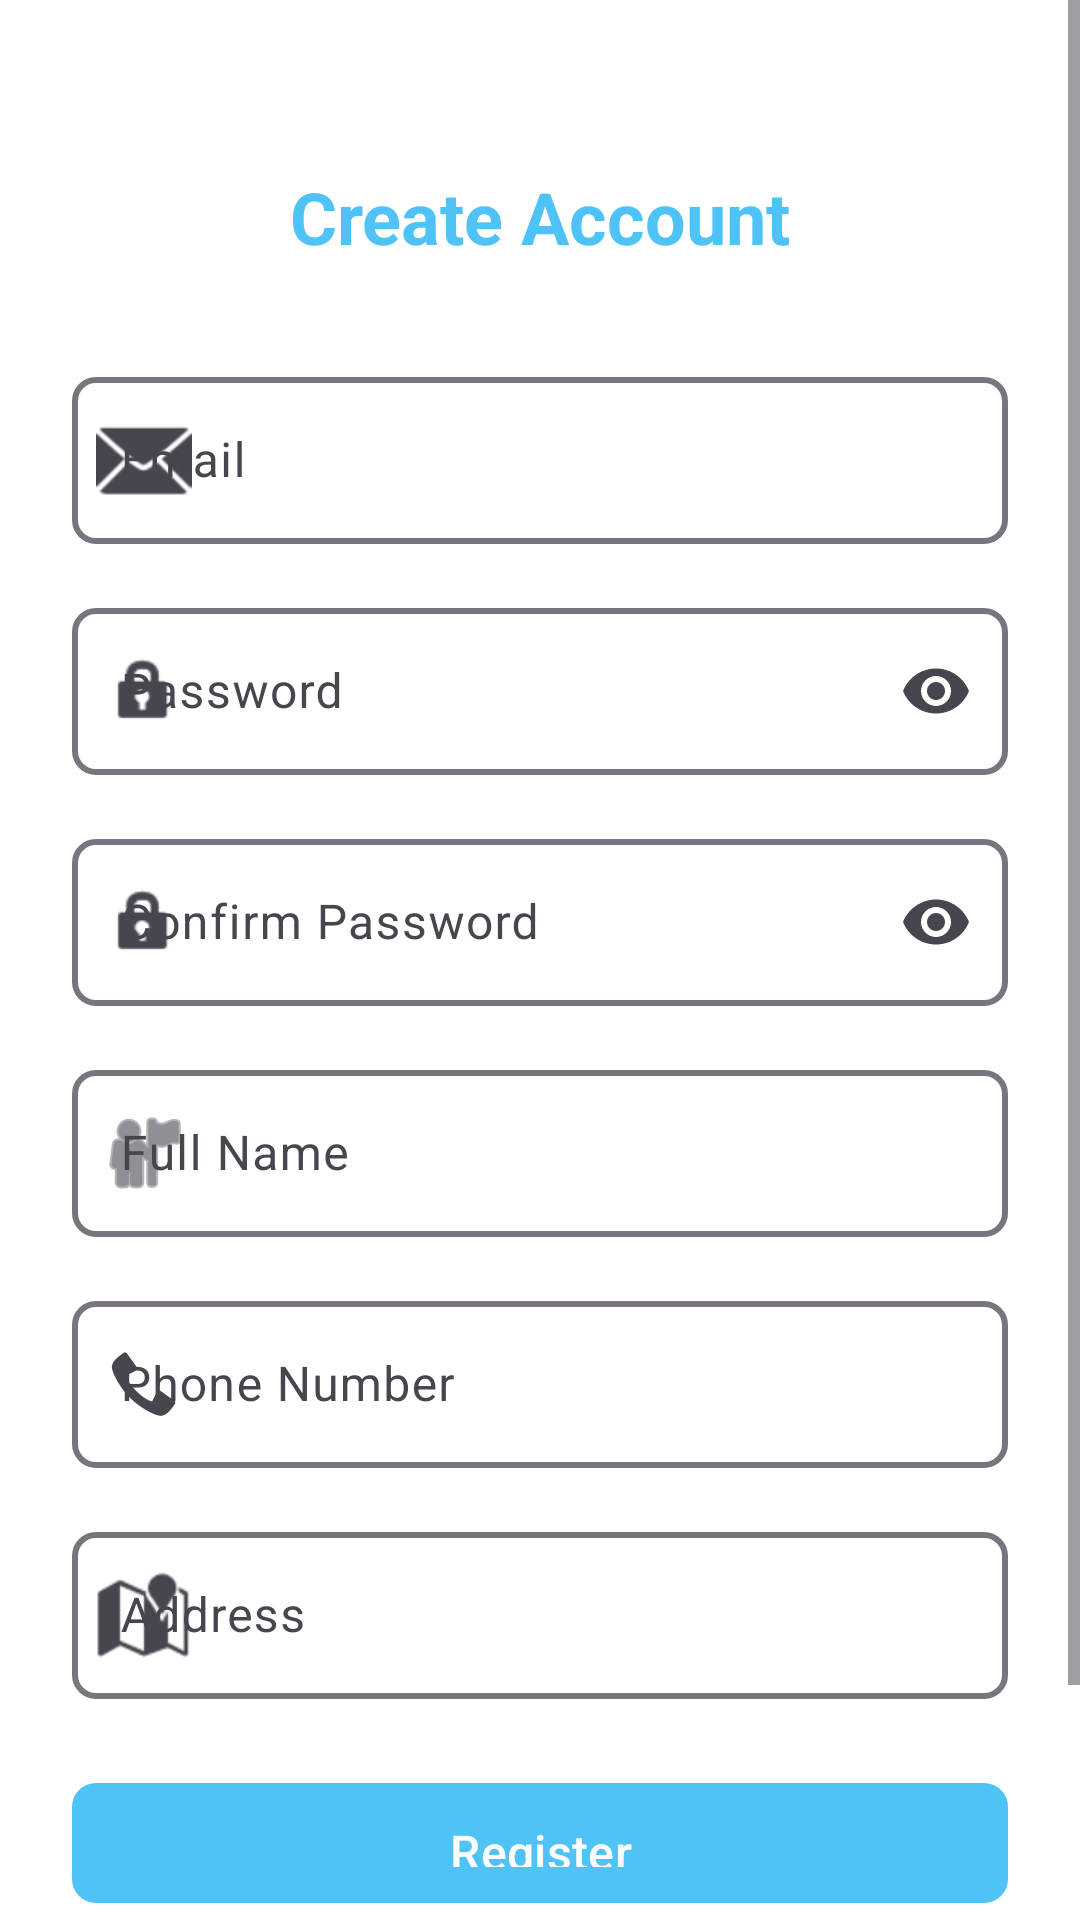

Here is an Android app screen rendered from its layout file. Give the layout XML and the strings, colors and styles it references.
<!-- AndroidManifest.xml: application theme Theme.CampusExpenseManager -->
<!-- res/layout/activity_register.xml -->
<?xml version="1.0" encoding="utf-8"?>
<ScrollView xmlns:android="http://schemas.android.com/apk/res/android"
    xmlns:app="http://schemas.android.com/apk/res-auto"
    android:layout_width="match_parent"
    android:layout_height="match_parent"
    android:fillViewport="true"
    android:background="?attr/colorSurface">

    <androidx.constraintlayout.widget.ConstraintLayout
        android:layout_width="match_parent"
        android:layout_height="wrap_content"
        android:padding="@dimen/padding_large">

        <TextView
            android:id="@+id/tvTitle"
            android:layout_width="wrap_content"
            android:layout_height="wrap_content"
            android:layout_marginTop="32dp"
            android:text="@string/create_account"
            android:textAppearance="@style/TextAppearance.App.Headline2"
            android:textColor="?attr/colorPrimary"
            app:layout_constraintEnd_toEndOf="parent"
            app:layout_constraintStart_toStartOf="parent"
            app:layout_constraintTop_toTopOf="parent" />

        <com.google.android.material.textfield.TextInputLayout
            android:id="@+id/tilEmail"
            style="@style/Widget.App.TextInputLayout"
            android:layout_width="match_parent"
            android:layout_height="wrap_content"
            android:layout_marginTop="32dp"
            android:hint="@string/email"
            app:layout_constraintTop_toBottomOf="@id/tvTitle"
            app:startIconDrawable="@android:drawable/ic_dialog_email">

            <com.google.android.material.textfield.TextInputEditText
                android:id="@+id/etEmail"
                android:layout_width="match_parent"
                android:layout_height="wrap_content"
                android:inputType="textEmailAddress"
                android:maxLines="1" />
        </com.google.android.material.textfield.TextInputLayout>

        <com.google.android.material.textfield.TextInputLayout
            android:id="@+id/tilPassword"
            style="@style/Widget.App.TextInputLayout"
            android:layout_width="match_parent"
            android:layout_height="wrap_content"
            android:layout_marginTop="@dimen/margin_medium"
            android:hint="@string/password"
            app:endIconMode="password_toggle"
            app:layout_constraintTop_toBottomOf="@id/tilEmail"
            app:startIconDrawable="@android:drawable/ic_lock_idle_lock">

            <com.google.android.material.textfield.TextInputEditText
                android:id="@+id/etPassword"
                android:layout_width="match_parent"
                android:layout_height="wrap_content"
                android:inputType="textPassword"
                android:maxLines="1" />
        </com.google.android.material.textfield.TextInputLayout>

        <com.google.android.material.textfield.TextInputLayout
            android:id="@+id/tilConfirmPassword"
            style="@style/Widget.App.TextInputLayout"
            android:layout_width="match_parent"
            android:layout_height="wrap_content"
            android:layout_marginTop="@dimen/margin_medium"
            android:hint="@string/confirm_password"
            app:endIconMode="password_toggle"
            app:layout_constraintTop_toBottomOf="@id/tilPassword"
            app:startIconDrawable="@android:drawable/ic_lock_idle_lock">

            <com.google.android.material.textfield.TextInputEditText
                android:id="@+id/etConfirmPassword"
                android:layout_width="match_parent"
                android:layout_height="wrap_content"
                android:inputType="textPassword"
                android:maxLines="1" />
        </com.google.android.material.textfield.TextInputLayout>

        <com.google.android.material.textfield.TextInputLayout
            android:id="@+id/tilName"
            style="@style/Widget.App.TextInputLayout"
            android:layout_width="match_parent"
            android:layout_height="wrap_content"
            android:layout_marginTop="@dimen/margin_medium"
            android:hint="@string/full_name"
            app:layout_constraintTop_toBottomOf="@id/tilConfirmPassword"
            app:startIconDrawable="@android:drawable/ic_menu_myplaces">

            <com.google.android.material.textfield.TextInputEditText
                android:id="@+id/etName"
                android:layout_width="match_parent"
                android:layout_height="wrap_content"
                android:inputType="textPersonName"
                android:maxLines="1" />
        </com.google.android.material.textfield.TextInputLayout>

        <com.google.android.material.textfield.TextInputLayout
            android:id="@+id/tilPhone"
            style="@style/Widget.App.TextInputLayout"
            android:layout_width="match_parent"
            android:layout_height="wrap_content"
            android:layout_marginTop="@dimen/margin_medium"
            android:hint="@string/phone_number"
            app:layout_constraintTop_toBottomOf="@id/tilName"
            app:startIconDrawable="@android:drawable/stat_sys_phone_call">

            <com.google.android.material.textfield.TextInputEditText
                android:id="@+id/etPhone"
                android:layout_width="match_parent"
                android:layout_height="wrap_content"
                android:inputType="phone"
                android:maxLines="1" />
        </com.google.android.material.textfield.TextInputLayout>

        <com.google.android.material.textfield.TextInputLayout
            android:id="@+id/tilAddress"
            style="@style/Widget.App.TextInputLayout"
            android:layout_width="match_parent"
            android:layout_height="wrap_content"
            android:layout_marginTop="@dimen/margin_medium"
            android:hint="@string/address"
            app:layout_constraintTop_toBottomOf="@id/tilPhone"
            app:startIconDrawable="@android:drawable/ic_dialog_map">

            <com.google.android.material.textfield.TextInputEditText
                android:id="@+id/etAddress"
                android:layout_width="match_parent"
                android:layout_height="wrap_content"
                android:inputType="textPostalAddress"
                android:maxLines="2" />
        </com.google.android.material.textfield.TextInputLayout>

        <com.google.android.material.button.MaterialButton
            android:id="@+id/btnRegister"
            android:layout_width="match_parent"
            android:layout_height="@dimen/button_height"
            android:layout_marginTop="@dimen/margin_large"
            android:text="@string/register"
            android:textSize="16sp"
            app:cornerRadius="@dimen/button_corner_radius"
            app:layout_constraintTop_toBottomOf="@id/tilAddress" />

        <LinearLayout
            android:id="@+id/llSignIn"
            android:layout_width="wrap_content"
            android:layout_height="wrap_content"
            android:layout_marginTop="@dimen/margin_medium"
            android:layout_marginBottom="@dimen/margin_large"
            android:gravity="center"
            android:orientation="horizontal"
            app:layout_constraintBottom_toBottomOf="parent"
            app:layout_constraintEnd_toEndOf="parent"
            app:layout_constraintStart_toStartOf="parent"
            app:layout_constraintTop_toBottomOf="@id/btnRegister">

            <TextView
                android:layout_width="wrap_content"
                android:layout_height="wrap_content"
                android:text="@string/already_have_account"
                android:textColor="?attr/colorOnSurface" />

            <TextView
                android:id="@+id/tvSignIn"
                android:layout_width="wrap_content"
                android:layout_height="wrap_content"
                android:layout_marginStart="4dp"
                android:padding="4dp"
                android:text="@string/sign_in"
                android:textColor="?attr/colorPrimary"
                android:textStyle="bold" />
        </LinearLayout>

    </androidx.constraintlayout.widget.ConstraintLayout>
</ScrollView>
<!-- resources referenced by this layout -->
<resources>
  <dimen name="button_corner_radius">8dp</dimen>
  <dimen name="button_height">48dp</dimen>
  <dimen name="margin_large">24dp</dimen>
  <dimen name="margin_medium">16dp</dimen>
  <dimen name="padding_large">24dp</dimen>
  <string name="address">Address</string>
  <string name="already_have_account">Already have an account?</string>
  <string name="confirm_password">Confirm Password</string>
  <string name="create_account">Create Account</string>
  <string name="email">Email</string>
  <string name="full_name">Full Name</string>
  <string name="password">Password</string>
  <string name="phone_number">Phone Number</string>
  <string name="register">Register</string>
  <string name="sign_in">Sign In</string>
  <style name="TextAppearance.App.Headline2" parent="TextAppearance.Material3.HeadlineMedium">
          <item name="android:textSize">24sp</item>
          <item name="android:textStyle">bold</item>
      </style>
  <style name="Widget.App.TextInputLayout" parent="Widget.Material3.TextInputLayout.OutlinedBox">
          <item name="boxCornerRadiusTopStart">8dp</item>
          <item name="boxCornerRadiusTopEnd">8dp</item>
          <item name="boxCornerRadiusBottomStart">8dp</item>
          <item name="boxCornerRadiusBottomEnd">8dp</item>
          <item name="boxStrokeWidth">2dp</item>
      </style>
  <style name="Theme.CampusExpenseManager" parent="Theme.Material3.Light.NoActionBar">
          <item name="colorPrimary">@color/primary_blue</item>
          <item name="colorPrimaryVariant">@color/primary_blue_dark</item>
          <item name="colorOnPrimary">@color/white</item>
          
          <item name="colorSecondary">@color/secondary_purple</item>
          <item name="colorSecondaryVariant">@color/secondary_purple_dark</item>
          <item name="colorOnSecondary">@color/white</item>
          
          <item name="android:colorBackground">@color/background_light</item>
          <item name="colorSurface">@color/surface_light</item>
          <item name="colorOnBackground">@color/text_primary_light</item>
          <item name="colorOnSurface">@color/text_primary_light</item>
          
          <item name="colorError">@color/danger_red</item>
          <item name="colorOnError">@color/white</item>
          
          <item name="android:statusBarColor">@color/primary_blue</item>
          <item name="android:windowLightStatusBar">false</item>
          
          <item name="materialButtonStyle">@style/Widget.App.Button</item>
          <item name="textInputStyle">@style/Widget.App.TextInputLayout</item>
      </style>
  <color name="primary_blue">#4FC3F7</color>
  <color name="primary_blue_dark">#0288D1</color>
  <color name="white">#FFFFFF</color>
  <color name="secondary_purple">#8B5CF6</color>
  <color name="secondary_purple_dark">#6D28D9</color>
  <color name="background_light">#F5F5F5</color>
  <color name="surface_light">#FFFFFF</color>
  <color name="text_primary_light">#212121</color>
  <color name="danger_red">#EF4444</color>
  <style name="Widget.App.Button" parent="Widget.Material3.Button">
          <item name="cornerRadius">8dp</item>
          <item name="android:textAllCaps">false</item>
          <item name="android:paddingTop">12dp</item>
          <item name="android:paddingBottom">12dp</item>
      </style>
</resources>
